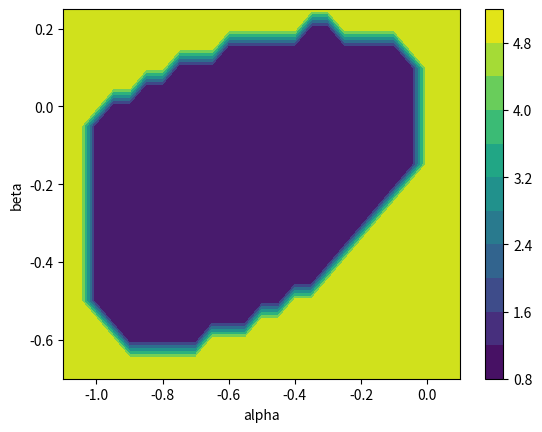

Generate this figure with matplotlib:
import matplotlib.pyplot as plt
import numpy as np
from numpy import sqrt, pi ,exp, cos, sin

def k(alpha, beta):
    rh = np.arange(0,4*pi, 0.05)
    kap = [(1+2*alpha*(sin(x/2)**2))**2 + (sin(x)**2)*(alpha - 4*beta*(sin(x/2)**2))**2 for x in rh]
    return max(kap)


al = np.arange(-1.1,0.1, 0.05)
be = np.arange(-0.7,0.3, 0.05)

kappa = [[k(a,b) for a in al] for b in be]

[aa,bb]=np.meshgrid(al,be)
plt.contourf(aa,bb, np.array(kappa), levels = 10)
plt.xlabel("alpha")
plt.ylabel("beta")
plt.colorbar()
plt.show()


for i,ka in enumerate(kappa) :
    for j,k in enumerate(ka):
        if k > 1:
            kappa[i][j] = 1000
        else:
            kappa[i][j] = 0

plt.contourf(aa,bb, np.array(kappa))
plt.xlabel("alpha")
plt.ylabel("beta")
plt.show()
